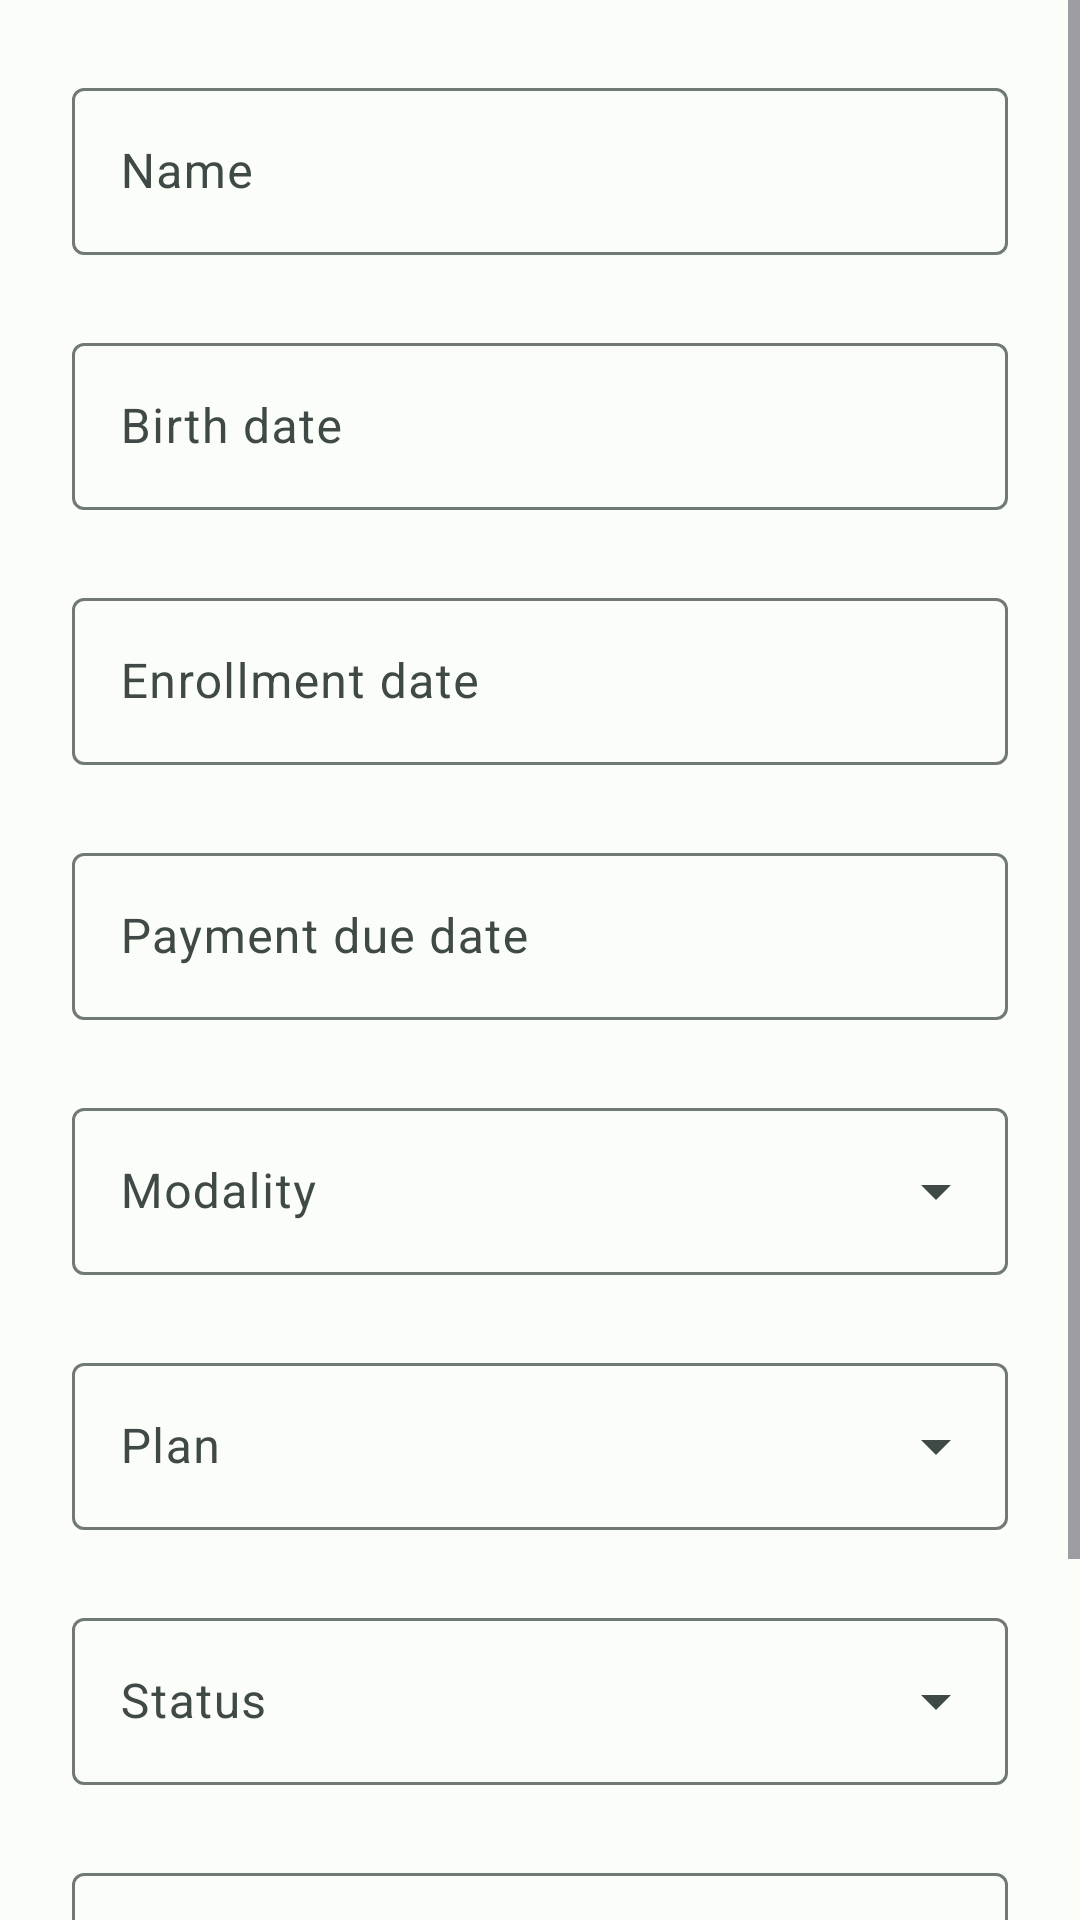

Reconstruct the res/layout file that produces this screen, plus the resources it refers to.
<!-- AndroidManifest.xml: application theme AppTheme -->
<!-- res/layout/fragment_new_student.xml -->
<?xml version="1.0" encoding="utf-8"?>
<ScrollView xmlns:android="http://schemas.android.com/apk/res/android"
    xmlns:app="http://schemas.android.com/apk/res-auto"
    xmlns:tools="http://schemas.android.com/tools"
    android:layout_width="match_parent"
    android:layout_height="match_parent">

    <androidx.constraintlayout.widget.ConstraintLayout
        android:layout_width="match_parent"
        android:layout_height="wrap_content"
        android:padding="@dimen/spacing_m"
        tools:context=".ui.students.newStudent.NewStudentFragment">

        <com.google.android.material.textfield.TextInputLayout
            android:id="@+id/layout_name"
            android:layout_width="match_parent"
            android:layout_height="wrap_content"
            android:hint="@string/student_name_label"
            app:layout_constraintTop_toTopOf="parent">

            <com.google.android.material.textfield.TextInputEditText
                android:id="@+id/edit_text_name"
                android:layout_width="match_parent"
                android:layout_height="wrap_content" />

        </com.google.android.material.textfield.TextInputLayout>

        <com.google.android.material.textfield.TextInputLayout
            android:id="@+id/layout_birth_date"
            android:layout_width="match_parent"
            android:layout_height="wrap_content"
            android:layout_marginTop="@dimen/spacing_m"
            android:hint="@string/student_birth_date_label"
            app:layout_constraintTop_toBottomOf="@id/layout_name">

            <com.google.android.material.textfield.TextInputEditText
                android:id="@+id/edit_text_birth_date"
                android:layout_width="match_parent"
                android:layout_height="wrap_content"
                android:inputType="date"
                android:maxLength="10" />

        </com.google.android.material.textfield.TextInputLayout>

        <com.google.android.material.textfield.TextInputLayout
            android:id="@+id/layout_enrollment_date"
            android:layout_width="match_parent"
            android:layout_height="wrap_content"
            android:layout_marginTop="@dimen/spacing_m"
            android:hint="@string/student_enrollment_date_label"
            app:layout_constraintTop_toBottomOf="@id/layout_birth_date">

            <com.google.android.material.textfield.TextInputEditText
                android:id="@+id/edit_text_enrollment_date"
                android:layout_width="match_parent"
                android:layout_height="wrap_content"
                android:inputType="date"
                android:maxLength="10" />

        </com.google.android.material.textfield.TextInputLayout>

        <com.google.android.material.textfield.TextInputLayout
            android:id="@+id/layout_payment_due_date"
            android:layout_width="match_parent"
            android:layout_height="wrap_content"
            android:layout_marginTop="@dimen/spacing_m"
            android:hint="@string/student_payment_due_date_label"
            app:layout_constraintTop_toBottomOf="@id/layout_enrollment_date">

            <com.google.android.material.textfield.TextInputEditText
                android:id="@+id/edit_text_payment_due_date"
                android:layout_width="match_parent"
                android:layout_height="wrap_content"
                android:inputType="number"
                android:maxLength="2" />

        </com.google.android.material.textfield.TextInputLayout>

        <com.google.android.material.textfield.TextInputLayout
            android:id="@+id/layout_modality"
            style="@style/Widget.Material3.TextInputLayout.OutlinedBox.ExposedDropdownMenu"
            android:layout_width="match_parent"
            android:layout_height="wrap_content"
            android:layout_marginTop="@dimen/spacing_m"
            android:hint="@string/student_modality_label"
            app:layout_constraintTop_toBottomOf="@id/layout_payment_due_date">

            <AutoCompleteTextView
                android:id="@+id/text_modality"
                android:layout_width="match_parent"
                android:layout_height="wrap_content"
                android:inputType="none"
                android:labelFor="@id/text_modality" />

        </com.google.android.material.textfield.TextInputLayout>

        <com.google.android.material.textfield.TextInputLayout
            android:id="@+id/layout_plan"
            style="@style/Widget.Material3.TextInputLayout.OutlinedBox.ExposedDropdownMenu"
            android:layout_width="match_parent"
            android:layout_height="wrap_content"
            android:layout_marginTop="@dimen/spacing_m"
            android:hint="@string/student_plan_label"
            app:layout_constraintTop_toBottomOf="@id/layout_modality">

            <AutoCompleteTextView
                android:id="@+id/text_plan"
                android:layout_width="match_parent"
                android:layout_height="wrap_content"
                android:inputType="none"
                android:labelFor="@id/text_plan" />

        </com.google.android.material.textfield.TextInputLayout>

        <com.google.android.material.textfield.TextInputLayout
            android:id="@+id/layout_status"
            style="@style/Widget.Material3.TextInputLayout.OutlinedBox.ExposedDropdownMenu"
            android:layout_width="match_parent"
            android:layout_height="wrap_content"
            android:layout_marginTop="@dimen/spacing_m"
            android:hint="@string/student_status_label"
            app:layout_constraintTop_toBottomOf="@id/layout_plan">

            <AutoCompleteTextView
                android:id="@+id/text_status"
                android:layout_width="match_parent"
                android:layout_height="wrap_content"
                android:inputType="none"
                android:labelFor="@id/text_status" />

        </com.google.android.material.textfield.TextInputLayout>

        <com.google.android.material.textfield.TextInputLayout
            android:id="@+id/layout_payment_status"
            style="@style/Widget.Material3.TextInputLayout.OutlinedBox.ExposedDropdownMenu"
            android:layout_width="match_parent"
            android:layout_height="wrap_content"
            android:layout_marginTop="@dimen/spacing_m"
            android:hint="@string/student_payment_status_label"
            app:layout_constraintTop_toBottomOf="@id/layout_status">

            <AutoCompleteTextView
                android:id="@+id/text_payment_status"
                android:layout_width="match_parent"
                android:layout_height="wrap_content"
                android:inputType="none"
                android:labelFor="@id/text_payment_status" />

        </com.google.android.material.textfield.TextInputLayout>

        <com.google.android.material.button.MaterialButton
            android:id="@+id/button_save"
            android:layout_width="match_parent"
            android:layout_height="wrap_content"
            android:layout_marginTop="@dimen/spacing_l"
            android:text="@string/save"
            app:layout_constraintTop_toBottomOf="@id/layout_payment_status" />

    </androidx.constraintlayout.widget.ConstraintLayout>

</ScrollView>
<!-- resources referenced by this layout -->
<resources>
  <dimen name="spacing_l">36dp</dimen>
  <dimen name="spacing_m">24dp</dimen>
  <string name="save">Save</string>
  <string name="student_birth_date_label">Birth date</string>
  <string name="student_enrollment_date_label">Enrollment date</string>
  <string name="student_modality_label">Modality</string>
  <string name="student_name_label">Name</string>
  <string name="student_payment_due_date_label">Payment due date</string>
  <string name="student_payment_status_label">Payment status</string>
  <string name="student_plan_label">Plan</string>
  <string name="student_status_label">Status</string>
  <color name="light_primary">#006B54</color>
  <color name="light_onPrimary">#FFFFFF</color>
  <color name="light_primaryContainer">#7FF8D2</color>
  <color name="light_onPrimaryContainer">#002118</color>
  <color name="light_secondary">#4B635A</color>
  <color name="light_onSecondary">#FFFFFF</color>
  <color name="light_secondaryContainer">#CEE9DD</color>
  <color name="light_onSecondaryContainer">#082018</color>
  <color name="light_tertiary">#406376</color>
  <color name="light_onTertiary">#FFFFFF</color>
  <color name="light_tertiaryContainer">#C3E8FE</color>
  <color name="light_onTertiaryContainer">#001E2C</color>
  <color name="light_error">#BA1A1A</color>
  <color name="light_errorContainer">#FFDAD6</color>
  <color name="light_onError">#FFFFFF</color>
  <color name="light_onErrorContainer">#410002</color>
  <color name="light_background">#FBFDF9</color>
  <color name="light_onBackground">#191C1B</color>
  <color name="light_surface">#FBFDF9</color>
  <color name="light_onSurface">#191C1B</color>
  <color name="light_surfaceVariant">#DBE5DF</color>
  <color name="light_onSurfaceVariant">#3F4945</color>
  <color name="light_outline">#707974</color>
  <color name="light_inverseOnSurface">#EFF1EE</color>
  <color name="light_inverseSurface">#2E312F</color>
  <color name="light_inversePrimary">#61DBB7</color>
</resources>
